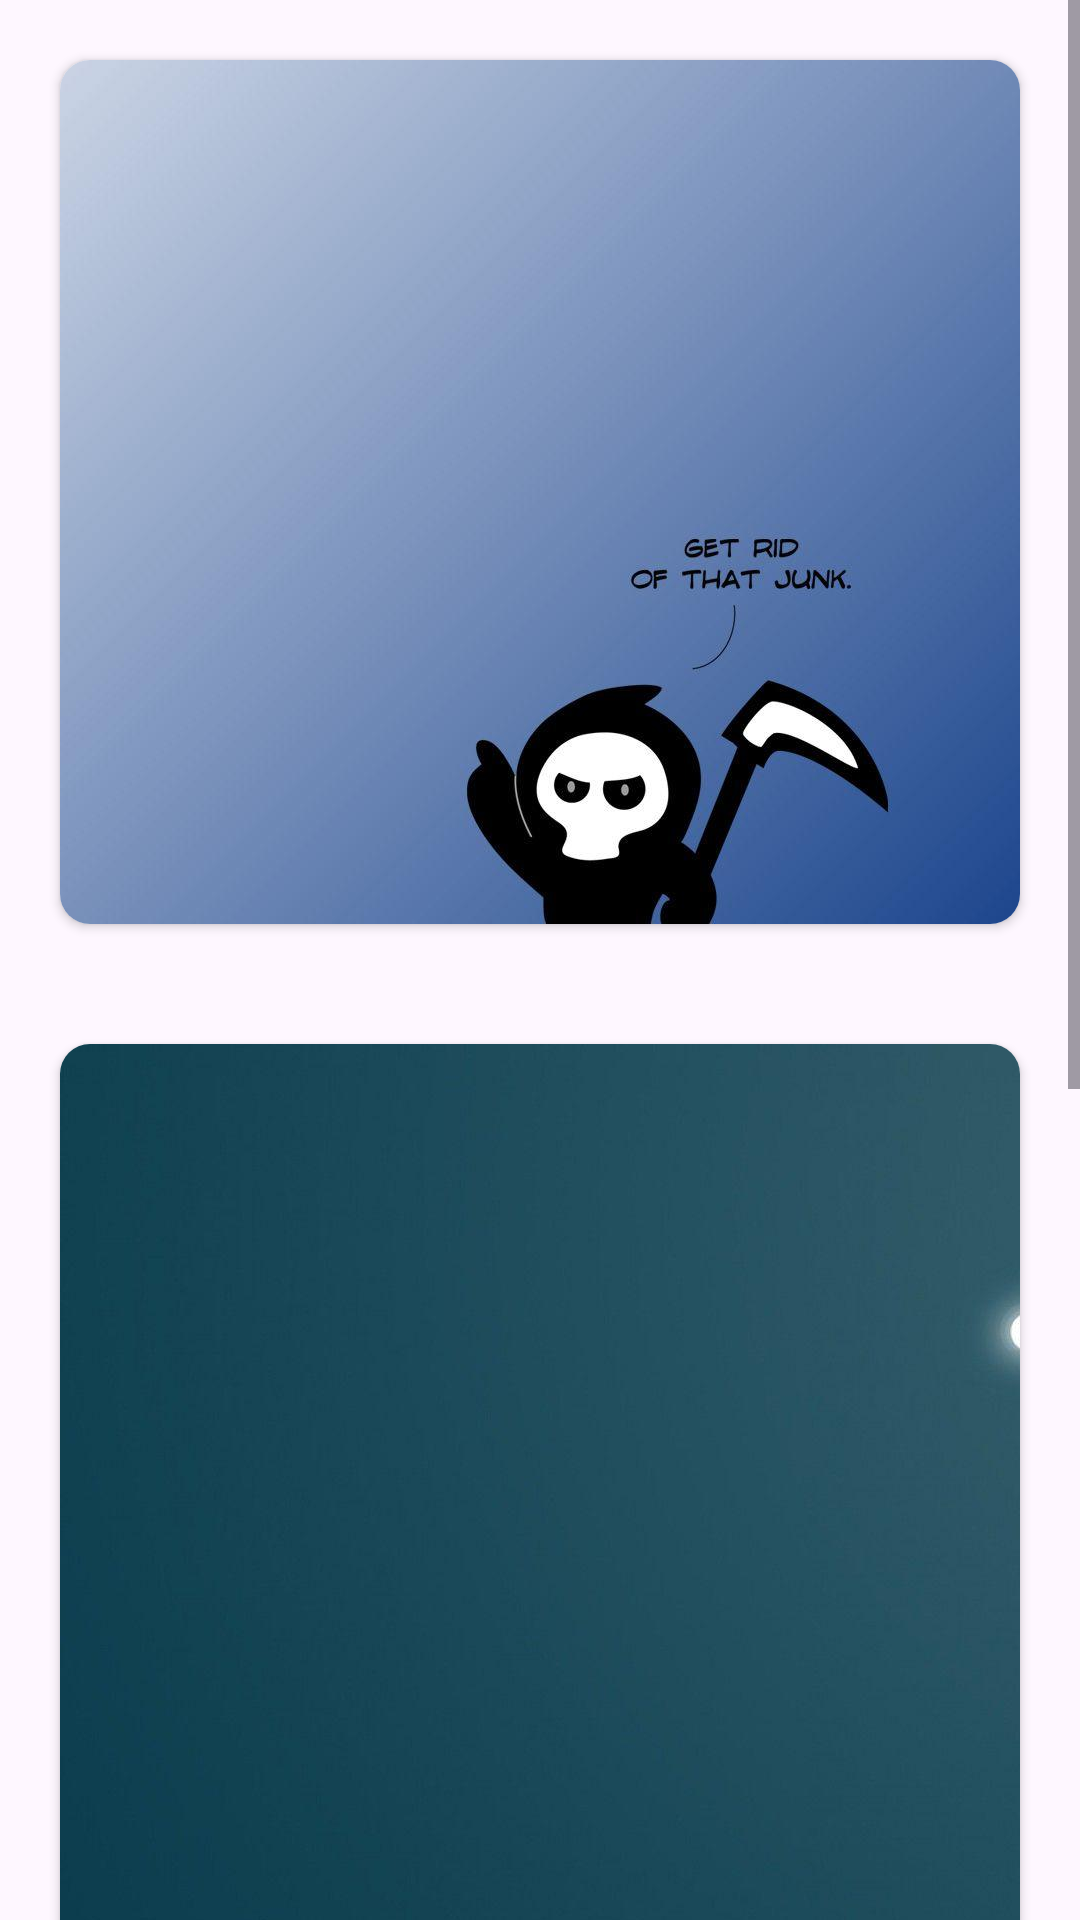

The Android layout XML behind this screen, and the referenced resources:
<!-- AndroidManifest.xml: application theme Theme.KOTLIN_FRAGMENT_LRN -->
<!-- res/layout/backup.xml -->
<?xml version="1.0" encoding="utf-8"?>
<ScrollView xmlns:android="http://schemas.android.com/apk/res/android"
    xmlns:app="http://schemas.android.com/apk/res-auto"
    android:layout_width="match_parent"
    android:layout_height="match_parent"
    >

    <LinearLayout
        android:layout_width="match_parent"
        android:layout_height="match_parent"
        android:orientation="vertical">




        <androidx.cardview.widget.CardView
            android:layout_width="wrap_content"
            android:layout_height="wrap_content"
            android:layout_margin="20dp"
            app:cardCornerRadius="10dp">

            <ImageView
                android:layout_width="wrap_content"
                android:layout_height="wrap_content"
                android:scaleType="centerCrop"
                android:src="@drawable/simple_2"

                />

        </androidx.cardview.widget.CardView>
        <androidx.cardview.widget.CardView
            android:layout_width="wrap_content"
            android:layout_height="wrap_content"
            android:layout_margin="20dp"
            app:cardCornerRadius="10dp">

            <ImageView
                android:layout_width="wrap_content"
                android:layout_height="wrap_content"
                android:scaleType="centerCrop"
                android:src="@drawable/simple_4"

                />

        </androidx.cardview.widget.CardView>
        <androidx.cardview.widget.CardView
            android:layout_width="wrap_content"
            android:layout_height="wrap_content"
            android:layout_margin="20dp"
            app:cardCornerRadius="10dp">

            <ImageView
                android:layout_width="wrap_content"
                android:layout_height="wrap_content"
                android:scaleType="centerCrop"
                android:src="@drawable/simple_3"

                />

        </androidx.cardview.widget.CardView>
    </LinearLayout>

</ScrollView>
<!-- resources referenced by this layout -->
<resources>
  <!-- drawable simple_2: jpg bitmap (drawable-nodpi, 26164 bytes) -->
  <!-- drawable simple_3: png bitmap (drawable-nodpi, 14793 bytes) -->
  <!-- drawable simple_4: jpg bitmap (drawable-nodpi, 56333 bytes) -->
  <style name="Theme.KOTLIN_FRAGMENT_LRN" parent="Base.Theme.KOTLIN_FRAGMENT_LRN" />
  <style name="Base.Theme.KOTLIN_FRAGMENT_LRN" parent="Theme.Material3.Light.NoActionBar">
          
          
      </style>
</resources>
